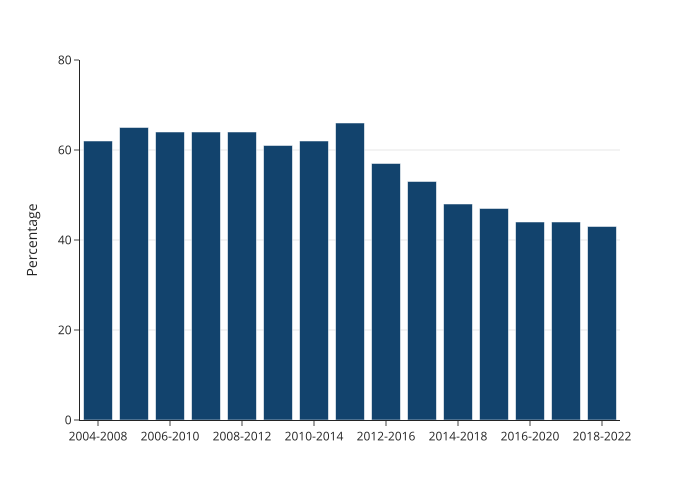

The data file committed next to this chart (first rows):
time_period, percentage
2004-2008, 62
2005-2009, 65
2006-2010, 64
2007-2011, 64
2008-2012, 64
2009-2013, 61
2010-2014, 62
2011-2015, 66
2012-2016, 57
2013-2017, 53
2014-2018, 48
2015-2019, 47
2016-2020, 44
2017-2021, 44
2018-2022, 43
